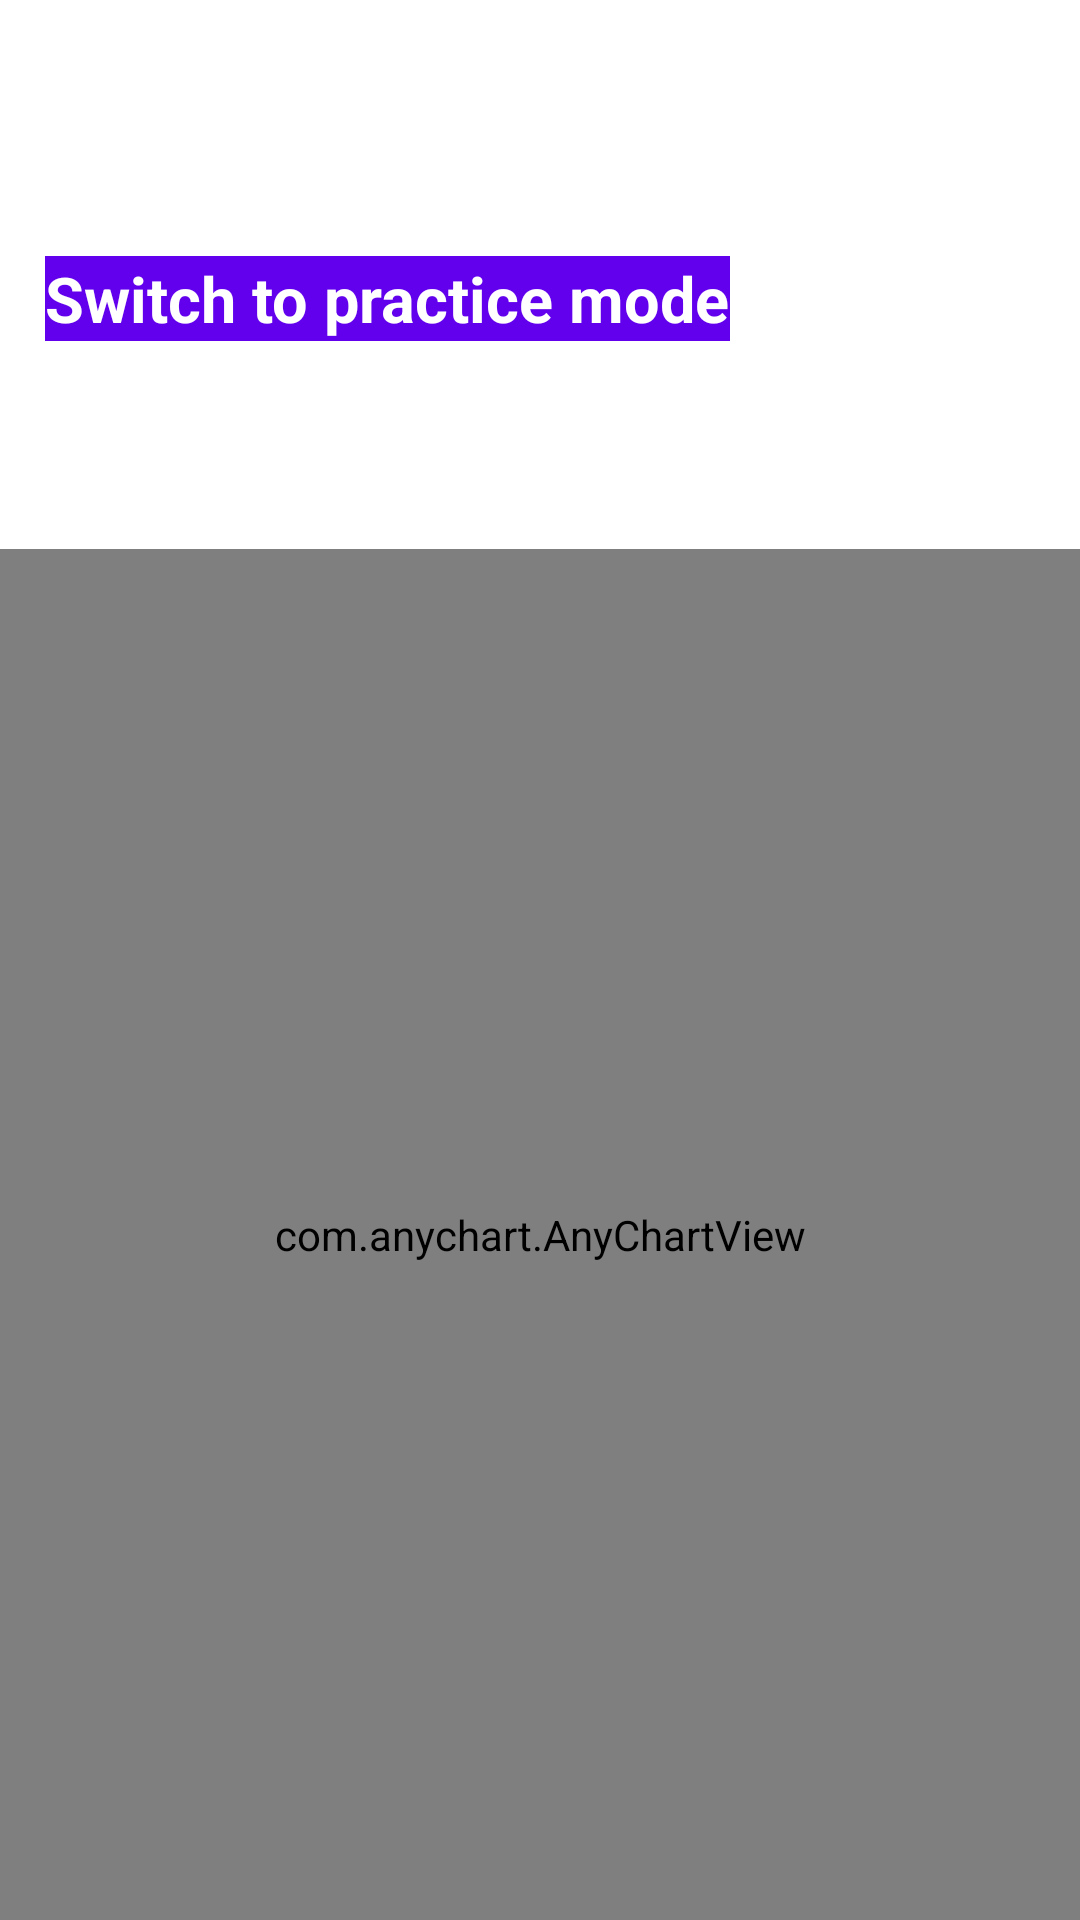

This screen was rendered from an Android layout file. Write that file and the resources it references.
<!-- AndroidManifest.xml: application theme Theme.CodeforcesAnalyser -->
<!-- res/layout/activity_analyser.xml -->
<?xml version="1.0" encoding="utf-8"?>
<LinearLayout
    xmlns:android="http://schemas.android.com/apk/res/android"
    xmlns:tools="http://schemas.android.com/tools"
    android:orientation="vertical"
    android:layout_width="match_parent"
    android:layout_height="match_parent"
    tools:context=".AnalyserActivity">

    <TextView
        android:layout_width="match_parent"
        android:gravity="center_horizontal"
        android:id="@+id/heading"
        android:layout_height="wrap_content"
        android:layout_margin="15dp"
        android:onClick="onSwitchClick"
        android:textColor="@color/black"
        android:textSize="30dp"
        android:textStyle="bold" />

    <TextView
        android:id="@+id/switch_"
        android:layout_width="wrap_content"
        android:layout_height="wrap_content"
        android:background="@color/purple_500"
        android:layout_margin="15dp"
        android:onClick="onSwitchClick"
        android:text="Switch to practice mode"
        android:textColor="@color/white"
        android:textSize="21dp"
        android:textStyle="bold" />

    <TextView
        android:layout_width="match_parent"
        android:textSize="18dp"
        android:id="@+id/sub_heading"
        android:textStyle="bold"
        android:layout_margin="15dp"
        android:textColor="@color/purple_500"
        android:layout_height="wrap_content" />

    <com.anychart.AnyChartView
        android:id="@+id/any_chart_view"
        android:layout_width="match_parent"
        android:layout_height="match_parent" />


</LinearLayout>
<!-- resources referenced by this layout -->
<resources>
  <style name="Theme.CodeforcesAnalyser" parent="Theme.MaterialComponents.DayNight.DarkActionBar">
          
          <item name="colorPrimary">@color/purple_500</item>
          <item name="colorPrimaryVariant">@color/purple_700</item>
          <item name="colorOnPrimary">@color/white</item>
          
          <item name="colorSecondary">@color/teal_200</item>
          <item name="colorSecondaryVariant">@color/teal_700</item>
          <item name="colorOnSecondary">@color/black</item>
          
          <item name="android:statusBarColor" tools:targetApi="l">?attr/colorPrimaryVariant</item>
          
      </style>
  <!-- not gathered from this repository: default colours our renderer supplied (Android Studio template values) -->
  <color name="purple_500">#FF6200EE</color>
  <color name="purple_700">#FF3700B3</color>
  <color name="teal_200">#FF03DAC5</color>
  <color name="teal_700">#FF018786</color>
  <color name="black">#FF000000</color>
  <color name="white">#FFFFFFFF</color>
</resources>
